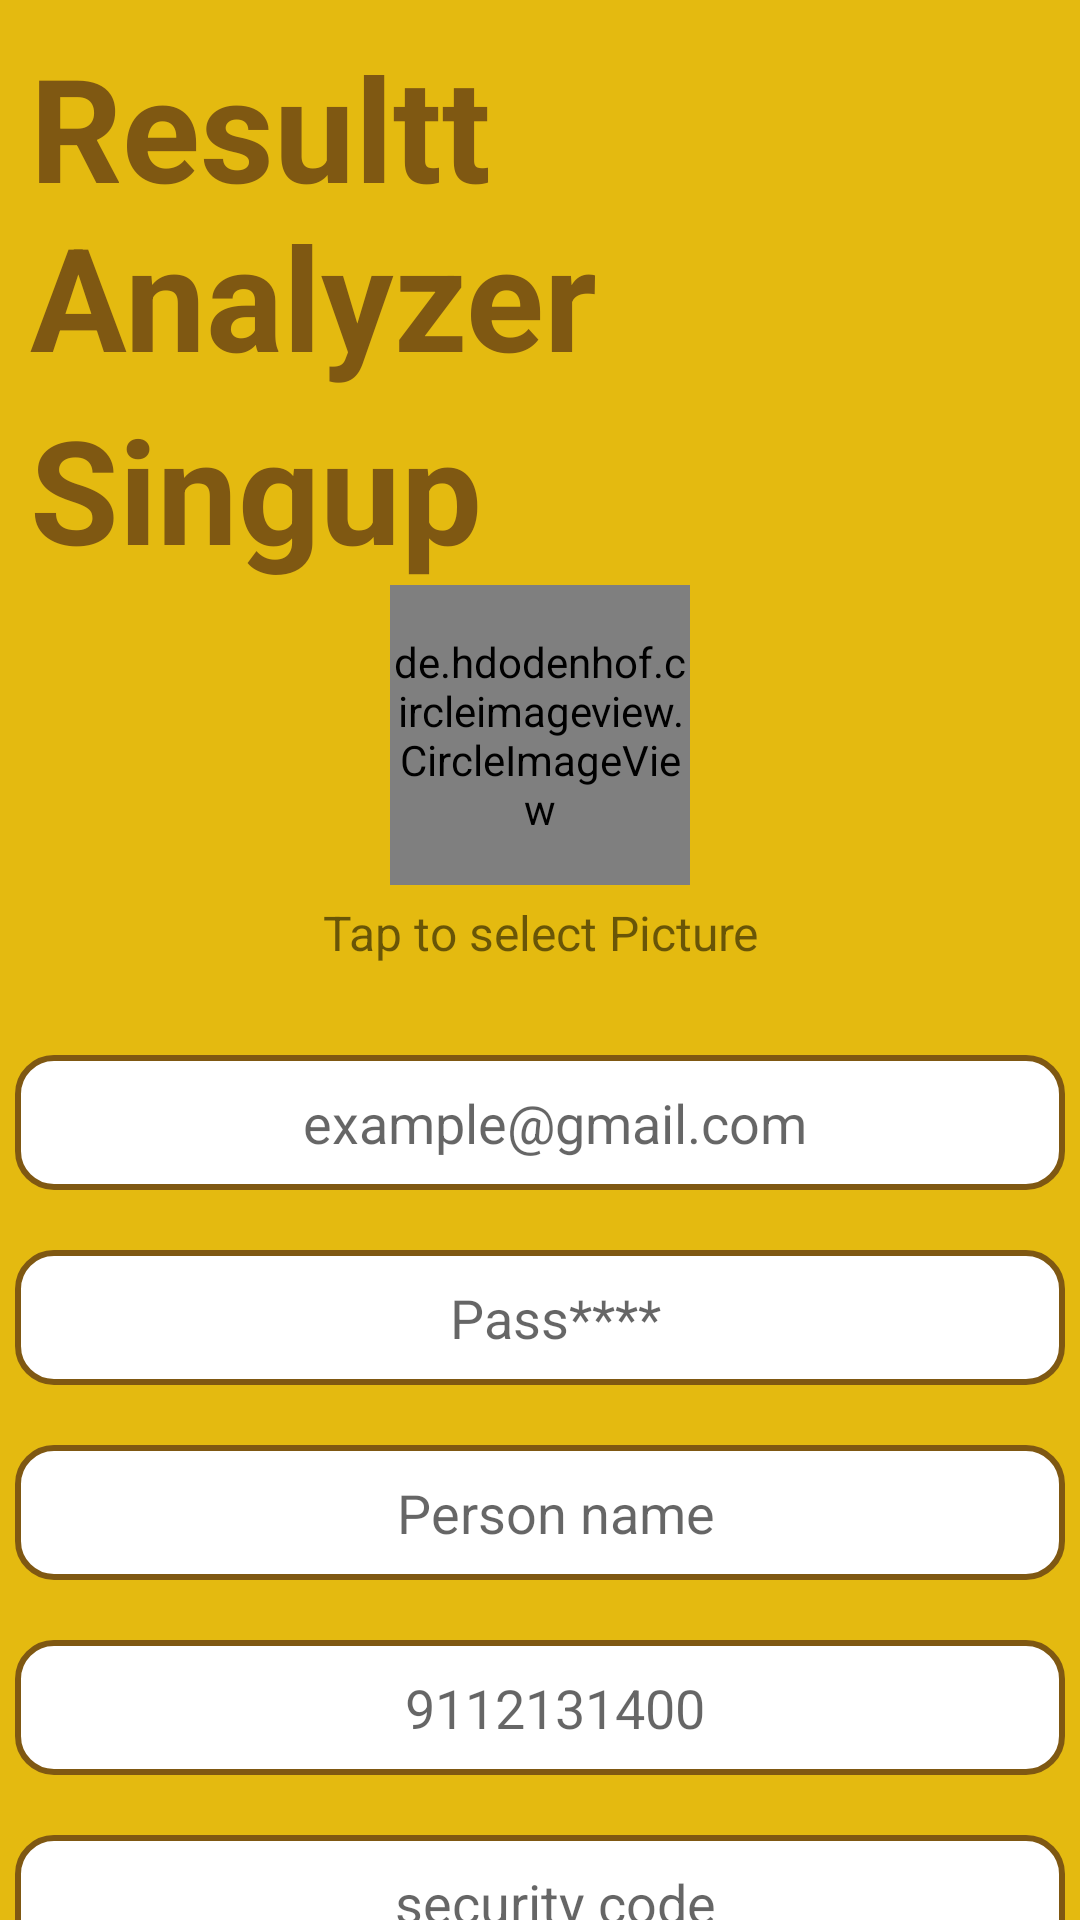

This screen was rendered from an Android layout file. Write that file and the resources it references.
<!-- AndroidManifest.xml: application theme Theme.Smartscroehub -->
<!-- res/layout/activity_singupasstaff.xml -->
<?xml version="1.0" encoding="utf-8"?>
<androidx.constraintlayout.widget.ConstraintLayout xmlns:android="http://schemas.android.com/apk/res/android"
    xmlns:app="http://schemas.android.com/apk/res-auto"
    xmlns:tools="http://schemas.android.com/tools"
    android:layout_width="match_parent"
    android:layout_height="match_parent"
    tools:context=".singupasstaff">

    <LinearLayout
        android:layout_width="match_parent"
        android:layout_height="match_parent"
        android:background="#E4BA10"
        android:hapticFeedbackEnabled="true"
        android:orientation="vertical">

        <TextView
            android:id="@+id/textView"
            android:layout_width="match_parent"
            android:layout_height="wrap_content"
            android:layout_marginLeft="10dp"
            android:layout_marginTop="10dp"
            android:text="Resultt Analyzer "
            android:textColor="#7F5812"
            android:textSize="48sp"
            android:textStyle="bold" />

        <TextView
            android:id="@+id/textView2"
            android:layout_width="wrap_content"
            android:layout_height="wrap_content"
            android:layout_marginLeft="10dp"
            android:text="Singup"
            android:textColor="#7F5812"
            android:textSize="48sp"
            android:textStyle="bold" />

        <de.hdodenhof.circleimageview.CircleImageView
            android:id="@+id/profile_image"
            android:layout_width="100dp"
            android:layout_height="100dp"
            android:layout_gravity="center"
            android:src="@drawable/profile"
            app:civ_border_color="#FFFFFF"
            app:civ_border_width="2dp" />

        <TextView
            android:id="@+id/textView52"
            android:layout_width="match_parent"
            android:layout_height="wrap_content"
            android:layout_marginTop="5sp"
            android:gravity="center"
            android:text="Tap to select Picture"
            android:textSize="16sp" />

        <EditText
            android:id="@+id/staffemail"
            android:layout_width="350dp"
            android:layout_height="45dp"
            android:layout_gravity="center"
            android:layout_marginLeft="10dp"
            android:layout_marginTop="30sp"
            android:layout_marginRight="10dp"
            android:background="@drawable/edittextstyle"
            android:ems="10"
            android:gravity="center"
            android:hint="example@gmail.com"
            android:inputType="textEmailAddress"
            android:paddingLeft="10dp"
            android:shadowColor="#050505"
            android:soundEffectsEnabled="false" />

        <EditText
            android:id="@+id/staffpass"
            android:layout_width="350dp"
            android:layout_height="45dp"
            android:layout_gravity="center"
            android:layout_marginLeft="10dp"
            android:layout_marginTop="20dp"
            android:layout_marginRight="10dp"
            android:background="@drawable/edittextstyle"
            android:ems="10"
            android:gravity="center"
            android:hint="Pass****"
            android:inputType="numberPassword"
            android:paddingLeft="10dp" />

        <EditText
            android:id="@+id/staffname"
            android:layout_width="350dp"
            android:layout_height="45dp"
            android:layout_gravity="center"
            android:layout_marginLeft="10dp"
            android:layout_marginTop="20dp"
            android:layout_marginRight="10dp"
            android:background="@drawable/edittextstyle"
            android:ems="10"
            android:gravity="center"
            android:hint="Person name"
            android:inputType="textPersonName"
            android:paddingLeft="10dp" />

        <EditText
            android:id="@+id/staffmob"
            android:layout_width="350dp"
            android:layout_height="45dp"
            android:layout_gravity="center"
            android:layout_marginLeft="10dp"
            android:layout_marginTop="20dp"
            android:layout_marginRight="10dp"
            android:background="@drawable/edittextstyle"
            android:ems="10"
            android:gravity="center"
            android:hint="9112131400"
            android:inputType="number"
            android:paddingLeft="10dp" />

        <EditText
            android:id="@+id/staffsecuritycode"
            android:layout_width="350dp"
            android:layout_height="45dp"
            android:layout_gravity="center"
            android:layout_marginLeft="10dp"
            android:layout_marginTop="20dp"
            android:layout_marginRight="10dp"
            android:background="@drawable/edittextstyle"
            android:ems="10"
            android:gravity="center"
            android:hint="security code"
            android:inputType="number"
            android:paddingLeft="10dp" />

        <TextView
            android:id="@+id/textView8"
            android:layout_width="350dp"
            android:layout_height="wrap_content"
            android:layout_gravity="center"
            android:layout_marginLeft="10dp"
            android:layout_marginTop="20dp"
            android:text="Select Department"
            android:textColor="#7F5812"
            android:textSize="24sp"
            android:textStyle="bold" />

        <Spinner
            android:id="@+id/spinner"
            android:layout_width="350dp"
            android:layout_height="45dp"
            android:layout_gravity="center"
            android:layout_marginLeft="10dp"
            android:layout_marginTop="20dp"
            android:layout_marginRight="10dp" />

        <Button
            android:id="@+id/registerbtn"
            android:layout_width="150dp"
            android:layout_height="wrap_content"
            android:layout_gravity="center"
            android:layout_marginTop="10dp"
            android:backgroundTint="#7F5812"
            android:text="Singup"
            android:textSize="16sp" />

    </LinearLayout>
</androidx.constraintlayout.widget.ConstraintLayout>
<!-- resources referenced by this layout -->
<resources>
  <!-- drawable edittextstyle (drawable) -->
  <?xml version="1.0" encoding="utf-8"?>
  <selector xmlns:android="http://schemas.android.com/apk/res/android">
  
      
      <item android:state_enabled="true" android:state_focused="true">
          <shape android:shape="rectangle">
              <solid android:color="@android:color/white" />
              <corners android:radius="8dp" />
              <stroke android:width="2dp" android:color="@color/purple_500" />
          </shape>
      </item>
  
      
      <item android:state_enabled="true">
          <shape android:shape="rectangle">
              <solid android:color="@android:color/white" />
              <corners android:radius="12dp" />
              <stroke android:width="2dp" android:color="#7F5812" />
          </shape>
      </item>
  
  </selector>
  <style name="Theme.Smartscroehub" parent="Theme.MaterialComponents.DayNight.NoActionBar">
          
          <item name="colorPrimary">@color/purple_500</item>
          <item name="colorPrimaryVariant">@color/purple_700</item>
          <item name="colorOnPrimary">@color/white</item>
          
          <item name="colorSecondary">@color/teal_200</item>
          <item name="colorSecondaryVariant">@color/teal_700</item>
          <item name="colorOnSecondary">@color/black</item>
          
          <item name="android:statusBarColor">?attr/colorPrimaryVariant</item>
          
      </style>
  <!-- not gathered from this repository: default colours our renderer supplied (Android Studio template values) -->
  <color name="purple_500">#FF6200EE</color>
  <color name="purple_700">#FF3700B3</color>
  <color name="teal_200">#FF03DAC5</color>
  <color name="teal_700">#FF018786</color>
  <color name="black">#FF000000</color>
  <color name="white">#FFFFFFFF</color>
</resources>
